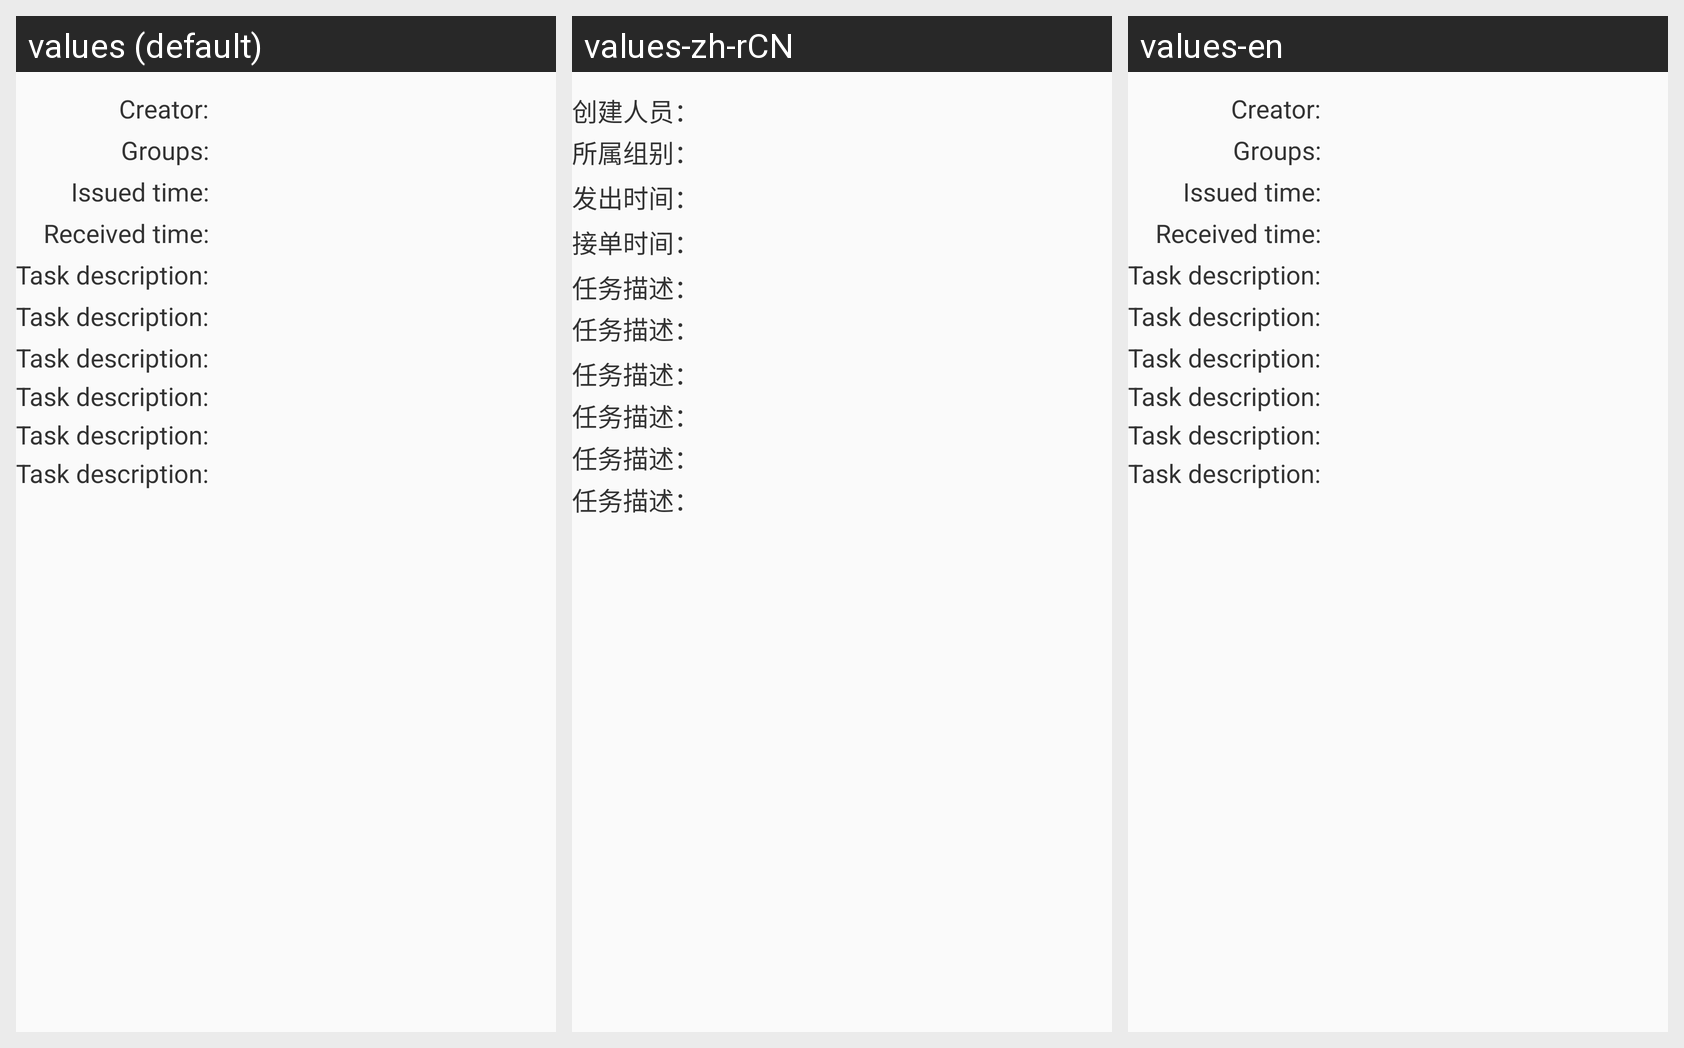

Strings drawn on this Android screen and how each of the app's shown locales translates them:
Android screen res/layout/deatils_record_new.xml rendered under 3 locales, left to right: values (default), values-zh-rCN, values-en. Device: Nexus 5 (rendered at 1080×1920; each locale shown at half size, 540×960, under a caption strip naming it); theme AppTheme.
Strings drawn on this screen, with the default value and each locale's value (text and hints the layout hard-codes, and strings that could not be matched under every locale, appear in the picture but are not listed):

applicanter
  values: Creator: 
  values-zh-rCN: 创建人员：
  values-en: Creator: 

group_type
  values: Groups: 
  values-zh-rCN: 所属组别：
  values-en: Groups: 

issue_time
  values: Issued time: 
  values-zh-rCN: 发出时间：
  values-en: Issued time: 

receive_time
  values: Received time: 
  values-zh-rCN: 接单时间：
  values-en: Received time: 

task_descripbe
  values: Task description: 
  values-zh-rCN: 任务描述：
  values-en: Task description: 

task_descr
  values: Task description: 
  values-zh-rCN: 任务描述：
  values-en: Task description:
